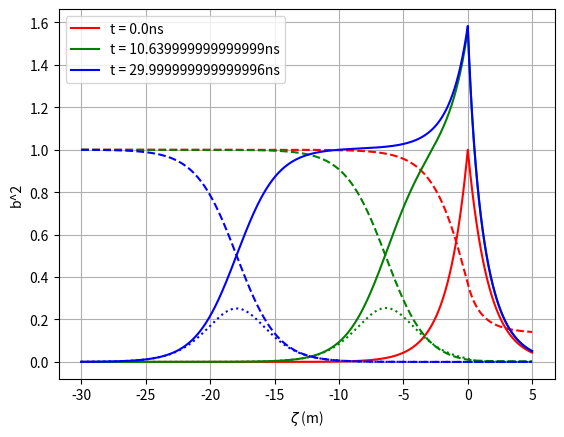

Python code for this plot:
#Computing and mounting the necessary constants------------------------------------------------------------

import numpy as np
import matplotlib.pyplot as plt

mu_0 = 4*np.pi*1e-7               ###                ###         #vacuum permeability
ep_0 = 8.854e-12          ###                    ###             #vacuum permittivity
c_light = 1/np.sqrt(mu_0 * ep_0) ###             ###             #m/s
rho_bar = 1.e-4        ###       ###          ###         ###    #n/a. small ad-hoc density perturbation scale.
n = 1.000495        ##        ##          ##            ##       #n/a. refractive index of Kr gas.
G_b = 2.09741e9      ###             ###                          #Hz. Brillouin Linewidth of Kr gas
gamma = 5/3      ###                  ###                        #n/a. Adiabatic index
gamma_e = 2*(n-1)    ###         ###            ###              #n/a. Electrostriction coefficient
P = 101325         ###                          ###              #kg m-1 s-2. Gas pressure
rho_0 = 3.74    ###               ###                  ###       #kg/m3. Equilibrium gas density.
c_sound = np.sqrt(gamma*P/rho_0)      ###             ###        #m/s. Speed of sound in medium.
lambdaL = 248*1e-9        ###                ###                 #m. wavelength of laser light. 
f_laser = c_light/lambdaL      ###                   ###         #Hz. Frequency of laser light. 
w_laser = 2*np.pi*f_laser                ###               ###   #rad/s. Angular frequency of laser light. 
f_B = 1.5075e9                   ###            ###              #Hz. Frequency of Brillouin Shift.
w_B = 2*np.pi*f_B                   ###            ###           #rad/s. Angular Frequency of Brillouin Shift.
K_B = w_B/c_sound      ###            ###                        #rad/m. Wavenumber of acoustic wave.
I_0 = 1e12    ###               ###               ###            #W/m2. Intensity of pump laser.
kNorm = rho_bar*gamma_e*w_laser/(4*c_light*n)                    #rad/m. normalization wavenumber.
wNorm = c_light * kNorm/n          ###             ###           #rad/s. Normalization frequency.
g = gamma_e * K_B * I_0 / (2 *G_b*c_light*c_sound*rho_0*rho_bar) #rad. gain coefficient
#I_0 = c_light*ep_0*E0**2
G = G_b / (2 * wNorm)                                            #1/rad. Normalized damping coefficient.
print(f"c_light = {c_light/1e8}*10^8m/s")
print(f"c_sound = {c_sound}m/s")
print(f"g = {g}")
print(f"G = {G}")
print(f"w_laser = {w_laser/1e15}*10^15Hz")
print(f"wNorm = {wNorm}Hz")
print(f"kNorm = {kNorm}")

#Setup------------------------------------------------------------------------------------------

dtau = 0.025e-9
dzeta = 0.01
tau_range = [0, 50e-9]
zeta_range = [-30, 5]
tau = np.arange(tau_range[0], tau_range[1], dtau)
zeta = np.arange(zeta_range[0], zeta_range[1], dzeta)
Ntau = len(tau)
Nzeta = len(zeta)

t_true = tau                                   # physical time per tau index
z_true = (zeta[None, :] - c_light*tau[:, None]/n)   # shape (Ntau, Nzeta)

a0 = 1
b0 = 1
sigma_normalized = 1 #what is sigma in normalized version
sigma =  sigma_normalized * (2/kNorm)   # sigma = 0.091 in normalized frame translated to 

g = 1 #artificial g value to verify against normalized/2wave
#Integrator Function--------------------------------------------------------------------------------
def strong_damp(zeta_range=zeta_range, dzeta=dzeta, tau_range=tau_range, dtau=dtau,
                a0=a0, b0=b0, sigma=sigma, b_exp=1,
                k=kNorm, g=g, n=n, c_light=c_light):
    tau  = np.arange(tau_range[0], tau_range[1], dtau)
    zeta = np.arange(zeta_range[0], zeta_range[1], dzeta)
    Ntau, Nzeta = len(tau), len(zeta)
    a = np.empty((Ntau, Nzeta))
    b = np.empty((Ntau, Nzeta))

    Ka = (k/2) * g
    Kb = (k*c_light/n) * g

    # ICs: far-left / initial for a, initial profile for b
    a[0,:] = a0
    a[:,0] = a0
    b[0,:] = b0 * np.exp(-np.abs(zeta/sigma)**b_exp)

    # row-0 zeta march: RK4 on a
    for j in range(Nzeta - 1):
        aa = a[0,j]; bb = b[0,j]; db = b[0,j+1] - bb
        ka1 = -dzeta * Ka * aa * (bb**2)
        ka2 = -dzeta * Ka * (aa + ka1/2) * (bb + db/2)**2
        ka3 = -dzeta * Ka * (aa + ka2/2) * (bb + db/2)**2
        ka4 = -dzeta * Ka * (aa + ka3) * (bb + db)**2
        a[0,j+1] = aa + (ka1 + 2*ka2 + 2*ka3 + ka4)/6

    # b kickstart: forward Euler   (db/dtau = Kb * a^2 * b)
    b[1,:] = b[0,:] + dtau * Kb * (a[0,:]**2) * b[0,:]

    for i in range(Ntau - 1):
        for j in range(Nzeta - 1):
            aa = a[i,j]; bb = b[i,j]; db = b[i,j+1] - bb
            ka1 = -dzeta * Ka * aa * bb**2
            ka2 = -dzeta * Ka * (aa + ka1/2) * (bb + db/2)**2
            ka3 = -dzeta * Ka * (aa + ka2/2) * (bb + db/2)**2
            ka4 = -dzeta * Ka * (aa + ka3) * (bb + db)**2
            a[i+1,j+1] = a[i+1,j] + (ka1 + 2*ka2 + 2*ka3 + ka4)/6
            if a[i+1,j+1] < 0: a[i+1,j+1] = 0
        if i + 2 < Ntau:
            b[i+2,:] = b[i+1,:] + dtau * Kb * (a[i+1,:]**2) * b[i+1,:]

    f = g * a * b   # slaved acoustic
    print(np.any(np.isinf(b)), np.any(np.isnan(b)))
    return a, b, f
#Example usage------------------------------------------------------------------------------------------------
a, b, f = strong_damp()

#Plotting--------------------------------------------------------------------------------------------------------
t1 = 0
time1 = np.argmin(np.abs(tau-t1))
plt.plot(zeta, b[time1,:]**2, color="red", label=f"t = {t1 * 1e9}ns")
plt.plot(zeta, a[time1,:]**2, color="red", linestyle="--")
#plt.plot(zeta, f[time1,:]**2, color="red", linestyle=":")

t2 = 10.64e-9 
time2 = np.argmin(np.abs(tau-t2))
plt.plot(zeta, b[time2,:]**2, color="green", label=f"t = {t2 * 1e9}ns")
plt.plot(zeta, a[time2,:]**2, color="green", linestyle="--")
plt.plot(zeta, f[time2,:]**2, color="green", linestyle=":")

t3 = 30e-9
time3 = np.argmin(np.abs(tau-t3))
plt.plot(zeta, b[time3,:]**2, color="blue", label=f"t = {t3 * 1e9}ns")
plt.plot(zeta, a[time3,:]**2, color="blue", linestyle="--")
plt.plot(zeta, f[time3,:]**2, color="blue", linestyle=":")
plt.legend()
plt.xlabel(r"$\zeta$ (m)")
plt.ylabel("b^2")
plt.grid()
"""As you can see, t1, t2, t3 can be given in physical times now.
The numerical grid itself is built on physical units (seconds, meters).
This makes everything much easier to setup.
"""
